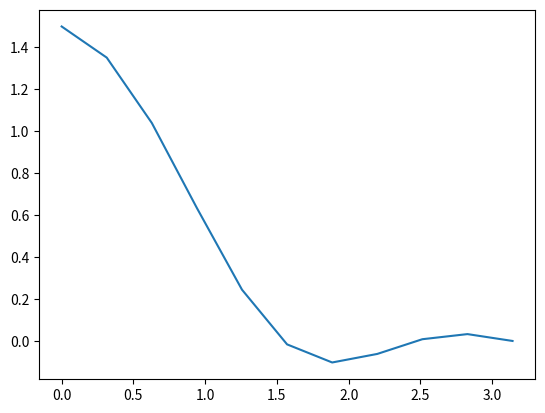

Source code (Python):
import numpy as np
import matplotlib.pyplot as plt

def TaskA():
    # myodebc takes boundaries of domain a,b, the value of solutions at these points ya, yb, number N of desired intervals, and function func of the external function
    # it returns the grid points xi and the solution yi at these points
    def myodebc(a,b,ya,yb,N):
        xi = np.linspace(a,b,N+1)
        p = np.zeros(N+1)
        p[0] = ya
        p[-1] = yb
        h = (b-a)/N
        # initialise the matrix lineq of linear equations
        lineq = np.zeros((N+1,N+1))
        (lineq[0,0],lineq[-1,-1]) = (1,1)
        # fill matrix with unknowns and yi with knowns
        for i in range(1,N):
            lineq[i,i-1] = 1/h**2 - funcA(xi[i])[0]/(2*h)
            lineq[i,i] = funcA(xi[i])[1] - 2/h**2
            lineq[i,i+1] = 1/h**2 + funcA(xi[i])[0]/(2*h)
            p[i] = funcA(xi[i])[2]
        y = np.linalg.solve(lineq,p)
        return xi,y

    def funcA(x):
        f = 2*x
        g = 2
        p = np.cos(3*x)
        return f,g,p

    x,y = myodebc(0,np.pi,1.5,0,10)
    print(x[4],y[4])
    plt.plot(x,y)
    plt.show()
    return 0

if __name__ == '__main__':
    TaskA()
